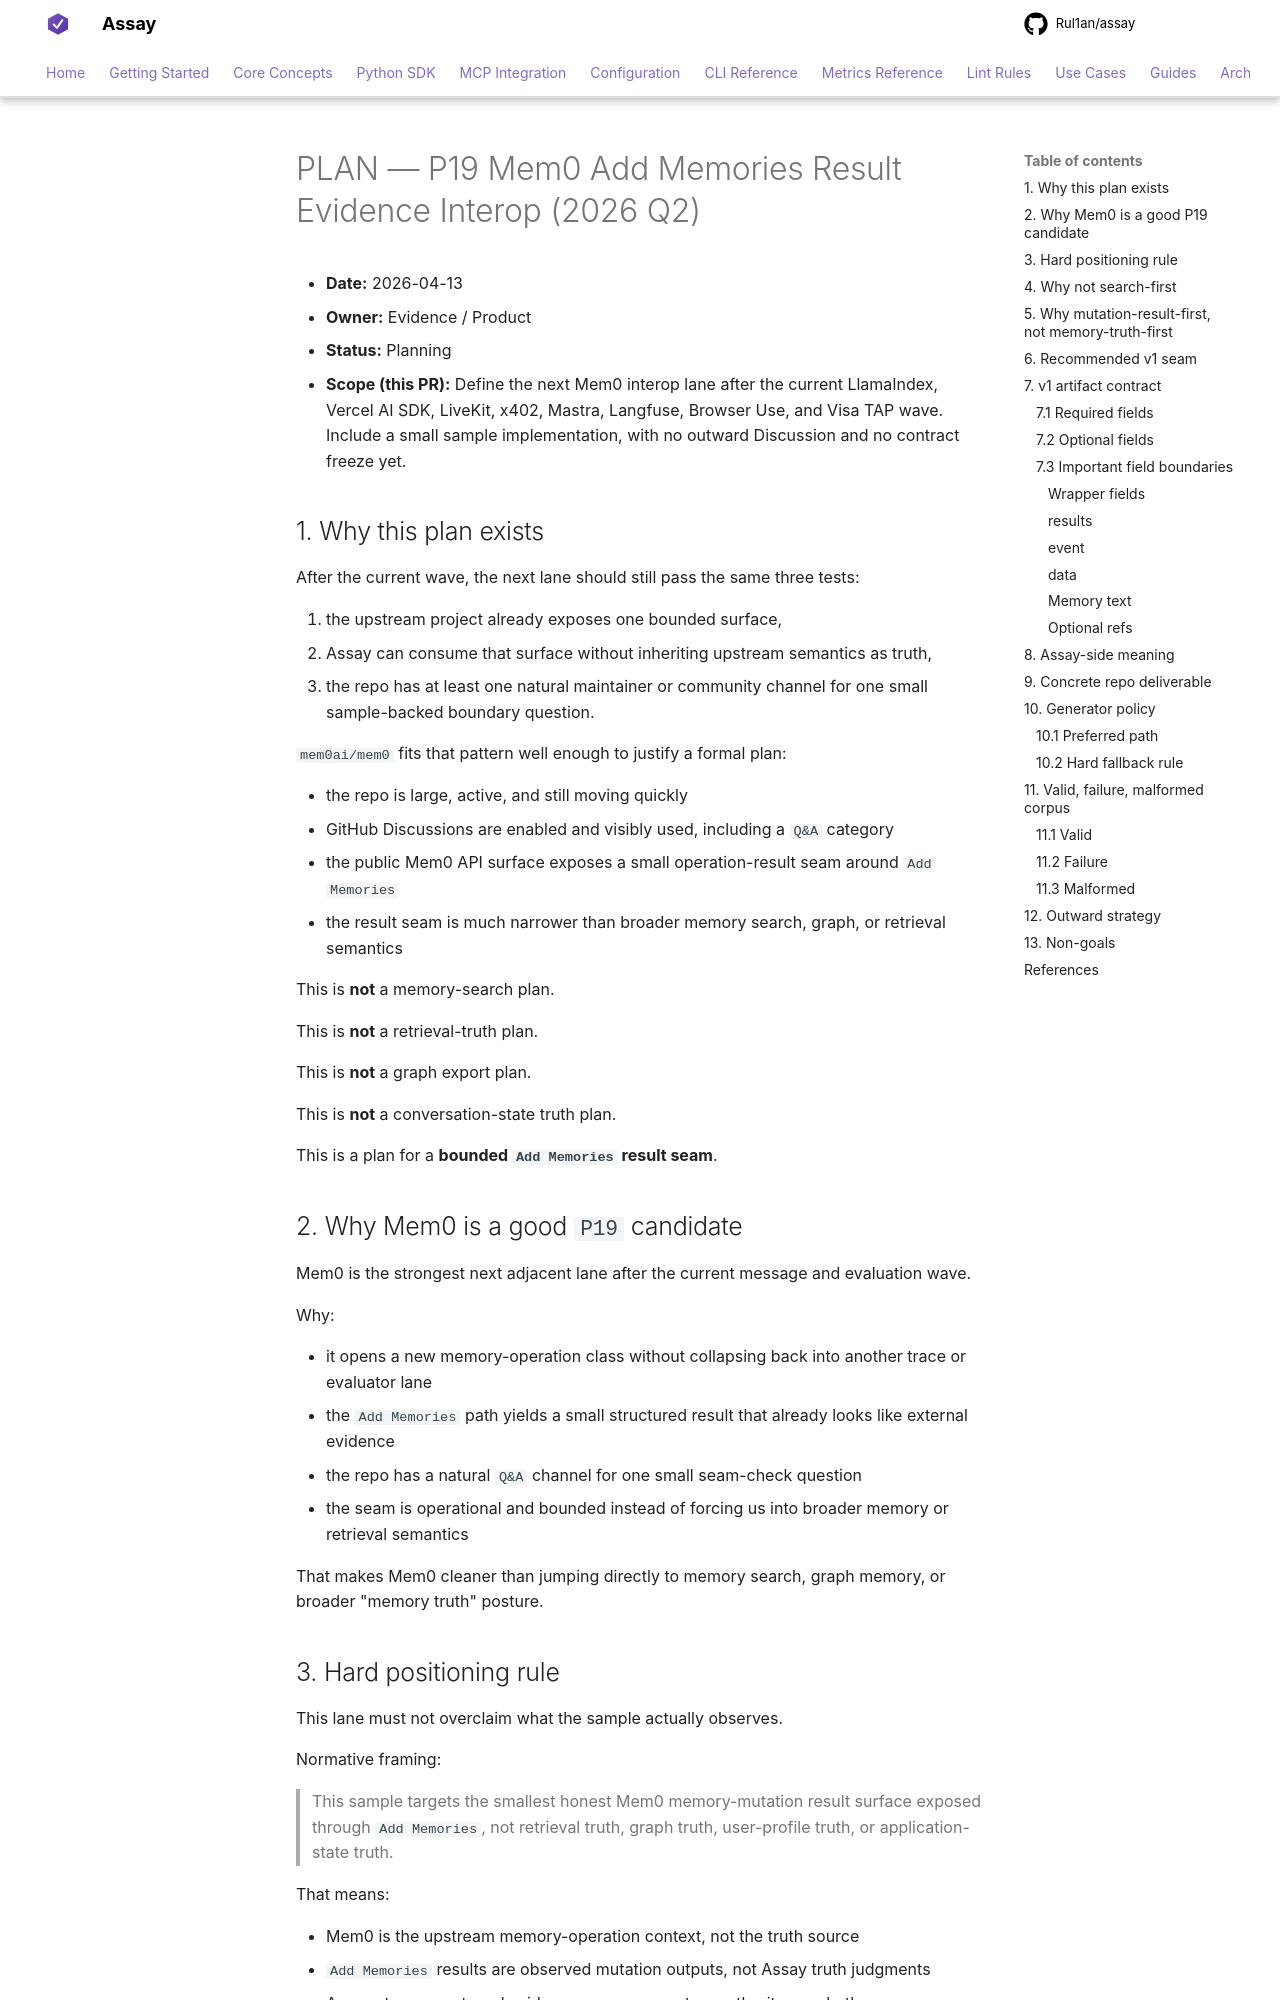

repository: Rul1an/assay · page: architecture/PLAN-P19-MEM0-ADD-MEMORIES-RESULT-EVIDENCE-2026q2/index.html · generator: mkdocs

# PLAN — P19 Mem0 Add Memories Result Evidence Interop (2026 Q2)

- **Date:** 2026-04-13
- **Owner:** Evidence / Product
- **Status:** Planning
- **Scope (this PR):** Define the next Mem0 interop lane after the current
  LlamaIndex, Vercel AI SDK, LiveKit, x402, Mastra, Langfuse, Browser Use,
  and Visa TAP wave. Include a small sample implementation, with no outward
  Discussion and no contract freeze yet.

## 1. Why this plan exists

After the current wave, the next lane should still pass the same three tests:

1. the upstream project already exposes one bounded surface,
2. Assay can consume that surface without inheriting upstream semantics as
   truth,
3. the repo has at least one natural maintainer or community channel for one
   small sample-backed boundary question.

`mem0ai/mem0` fits that pattern well enough to justify a formal plan:

- the repo is large, active, and still moving quickly
- GitHub Discussions are enabled and visibly used, including a `Q&A` category
- the public Mem0 API surface exposes a small operation-result seam around
  `Add Memories`
- the result seam is much narrower than broader memory search, graph, or
  retrieval semantics

This is **not** a memory-search plan.

This is **not** a retrieval-truth plan.

This is **not** a graph export plan.

This is **not** a conversation-state truth plan.

This is a plan for a **bounded `Add Memories` result seam**.
